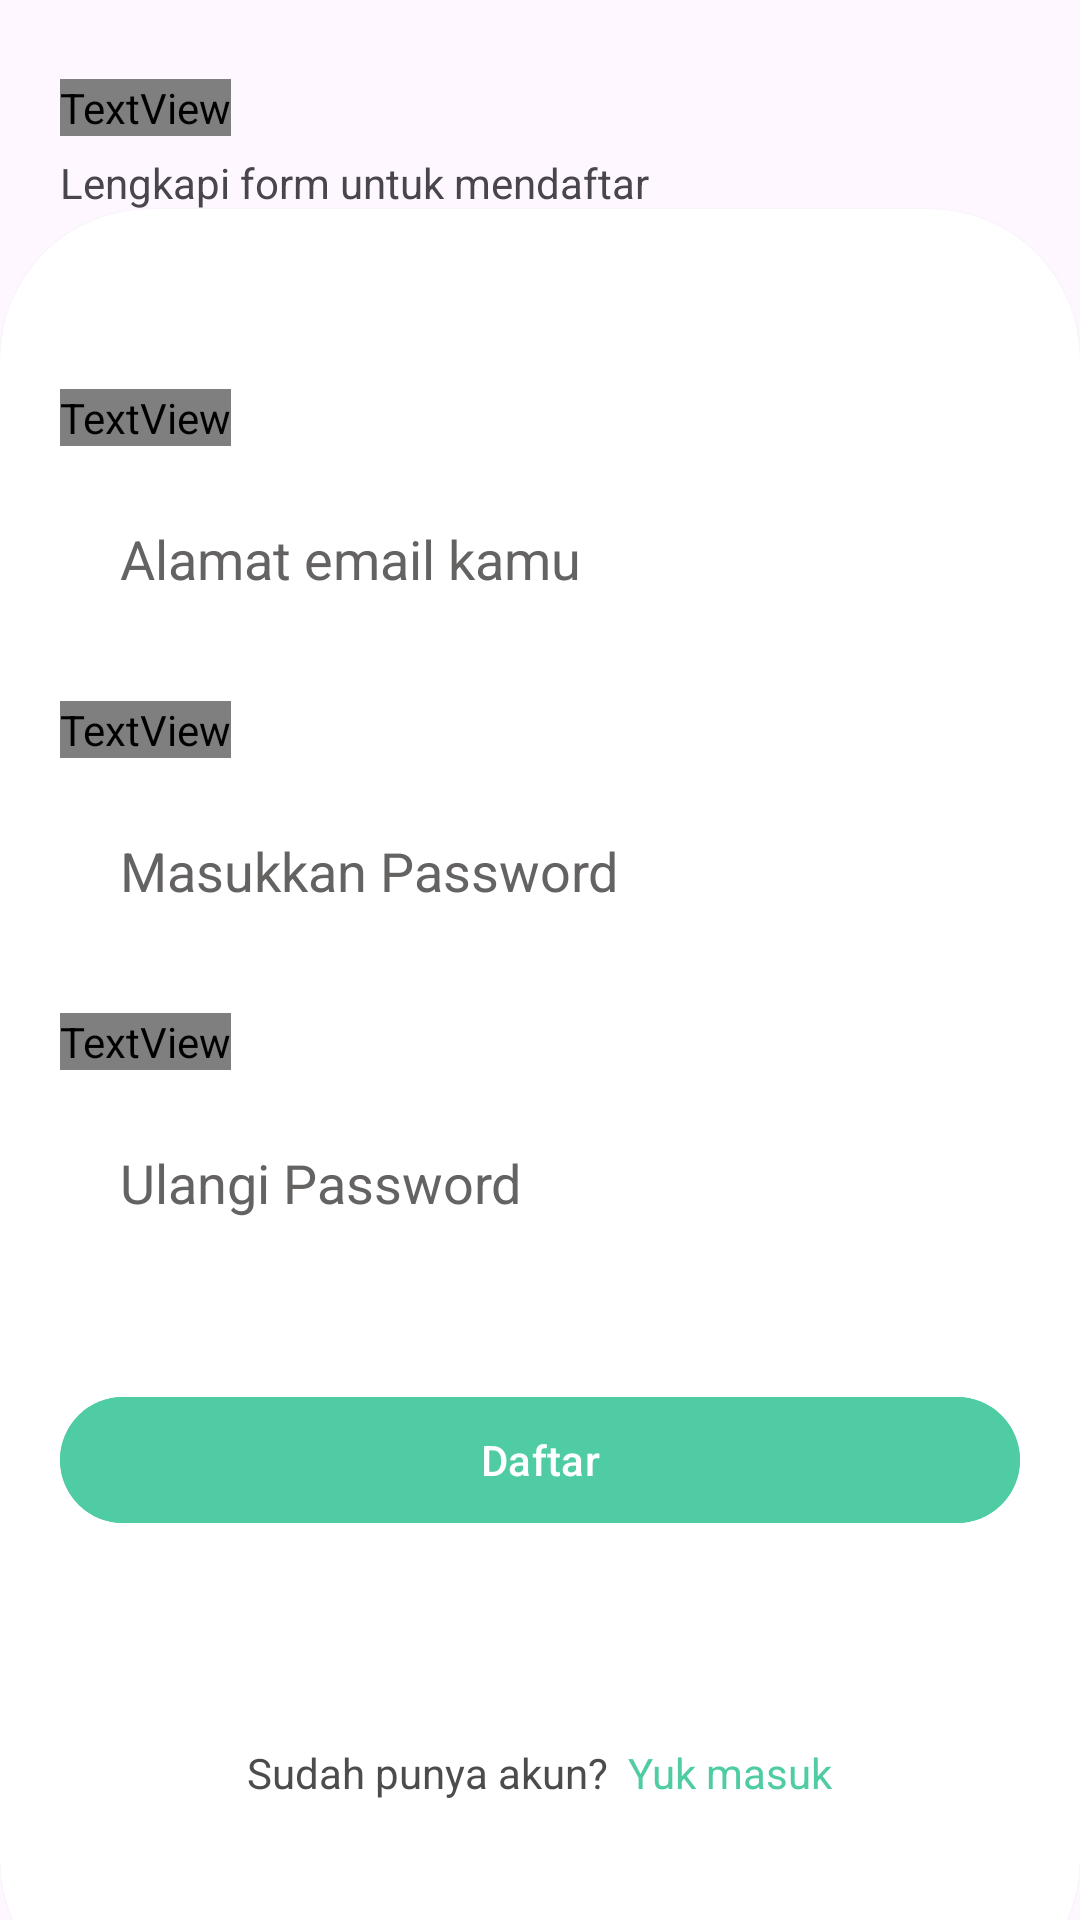

The Android layout XML behind this screen, and the referenced resources:
<!-- AndroidManifest.xml: application theme Theme.Bitebox -->
<!-- res/layout/activity_daftar.xml -->
<?xml version="1.0" encoding="utf-8"?>
<androidx.constraintlayout.widget.ConstraintLayout xmlns:android="http://schemas.android.com/apk/res/android"
    xmlns:app="http://schemas.android.com/apk/res-auto"
    xmlns:tools="http://schemas.android.com/tools"
    android:layout_width="match_parent"
    android:layout_height="match_parent"
    tools:context=".DaftarActivity">

    <TextView
        android:id="@+id/textView4"
        android:layout_width="wrap_content"
        android:layout_height="wrap_content"
        android:layout_marginStart="20dp"
        android:fontFamily="@font/sfprobold"
        android:text="Daftar"
        android:layout_marginBottom="10dp"
        android:textColor="@color/white"
        android:textSize="26dp"
        android:textStyle="bold"
        app:layout_constraintBottom_toTopOf="@+id/cardView"
        app:layout_constraintStart_toStartOf="parent"
        app:layout_constraintTop_toTopOf="parent"
        app:layout_constraintVertical_bias="0.65" />

    <TextView
        android:layout_width="200dp"
        android:layout_height="wrap_content"
        android:layout_marginTop="6dp"
        android:text="Lengkapi form untuk mendaftar"
        app:layout_constraintStart_toStartOf="@+id/textView4"
        app:layout_constraintTop_toBottomOf="@+id/textView4" />
    <androidx.cardview.widget.CardView
        android:id="@+id/cardView"
        android:layout_width="match_parent"
        android:layout_height="600dp"
        android:layout_marginBottom="-30dp"
        app:cardBackgroundColor="@color/white"
        app:cardCornerRadius="50dp"
        app:layout_constraintBottom_toBottomOf="parent"
        app:layout_constraintEnd_toEndOf="parent"
        app:layout_constraintStart_toStartOf="parent">

        <androidx.constraintlayout.widget.ConstraintLayout
            android:layout_width="match_parent"
            android:layout_height="match_parent"
            android:paddingStart="20dp"
            android:paddingEnd="20dp">

            <TextView
                android:id="@+id/textView"
                android:layout_width="wrap_content"
                android:layout_height="wrap_content"
                android:layout_marginTop="60dp"
                android:fontFamily="@font/sfprobold"
                android:text="E-mail"
                android:textColor="@color/primary"
                android:textSize="16sp"
                app:layout_constraintStart_toStartOf="parent"
                app:layout_constraintTop_toTopOf="parent" />

            <LinearLayout
                android:id="@+id/linearLayout"
                android:layout_width="match_parent"
                android:layout_height="wrap_content"
                android:background="@drawable/round_form"
                android:orientation="horizontal"
                android:paddingStart="20dp"
                android:paddingEnd="20dp"
                android:layout_marginTop="10dp"
                app:layout_constraintTop_toBottomOf="@+id/textView"
                tools:layout_editor_absoluteX="20dp">

                <EditText
                    android:id="@+id/etNama"
                    android:layout_width="match_parent"
                    android:layout_height="55dp"
                    android:layout_weight="1"
                    android:background="@android:color/transparent"
                    android:enabled="true"
                    android:hint="Alamat email kamu"
                    android:textColorHint="#656262"
                    android:inputType="textPersonName" />
            </LinearLayout>

            <TextView
                android:id="@+id/textView2"
                android:layout_width="wrap_content"
                android:layout_height="wrap_content"
                android:fontFamily="@font/sfprobold"
                android:text="Password"
                android:textColor="@color/primary"
                android:textSize="16sp"
                android:layout_marginTop="20dp"
                app:layout_constraintStart_toStartOf="@+id/linearLayout"
                app:layout_constraintTop_toBottomOf="@+id/linearLayout" />

            <LinearLayout
                android:id="@+id/linearLayout2"
                android:layout_width="match_parent"
                android:layout_height="wrap_content"
                android:background="@drawable/round_form"
                android:orientation="horizontal"
                android:paddingStart="20dp"
                android:paddingEnd="20dp"
                android:layout_marginTop="10dp"
                app:layout_constraintStart_toStartOf="@+id/textView2"
                app:layout_constraintTop_toBottomOf="@+id/textView2">

                <EditText
                    android:id="@+id/etPassword"
                    android:layout_width="match_parent"
                    android:layout_height="55dp"
                    android:layout_weight="1"
                    android:background="@android:color/transparent"
                    android:enabled="true"
                    android:hint="Masukkan Password"
                    android:inputType="textPersonName"
                    android:textColorHint="#656262" />
            </LinearLayout>

            <TextView
                android:id="@+id/lblPasswordConf"
                android:layout_width="wrap_content"
                android:layout_height="wrap_content"
                android:fontFamily="@font/sfprobold"
                android:text="Ulangi Password"
                android:textColor="@color/primary"
                android:textSize="16sp"
                android:layout_marginTop="20dp"
                app:layout_constraintStart_toStartOf="@+id/linearLayout2"
                app:layout_constraintTop_toBottomOf="@+id/linearLayout2" />

            <LinearLayout
                android:id="@+id/LConfPass"
                android:layout_width="match_parent"
                android:layout_height="wrap_content"
                android:background="@drawable/round_form"
                android:orientation="horizontal"
                android:paddingStart="20dp"
                android:paddingEnd="20dp"
                android:layout_marginTop="10dp"
                app:layout_constraintStart_toStartOf="@+id/lblPasswordConf"
                app:layout_constraintTop_toBottomOf="@+id/lblPasswordConf">

                <EditText
                    android:id="@+id/etConfPass"
                    android:layout_width="match_parent"
                    android:layout_height="55dp"
                    android:layout_weight="1"
                    android:background="@android:color/transparent"
                    android:enabled="true"
                    android:hint="Ulangi Password"
                    android:inputType="textPersonName"
                    android:textColorHint="#656262" />
            </LinearLayout>


            <com.google.android.material.button.MaterialButton
                android:id="@+id/btnDaftar"
                android:layout_width="match_parent"
                android:layout_height="50dp"
                android:backgroundTint="@color/name_text"
                android:text="Daftar"
                app:cornerRadius="50dp"
                android:textColor="@color/white"
                android:layout_marginTop="40dp"
                app:layout_constraintEnd_toEndOf="parent"
                app:layout_constraintHorizontal_bias="0.4"
                app:layout_constraintStart_toStartOf="parent"
                app:layout_constraintTop_toBottomOf="@+id/LConfPass" />

            <LinearLayout
                android:layout_width="match_parent"
                android:layout_height="wrap_content"
                android:gravity="center"
                android:orientation="horizontal"
                android:textAlignment="center"
                app:layout_constraintBottom_toBottomOf="parent"
                app:layout_constraintEnd_toEndOf="@+id/btnDaftar"
                app:layout_constraintStart_toStartOf="@+id/btnDaftar"
                app:layout_constraintTop_toBottomOf="@+id/btnDaftar">

                <TextView
                    android:layout_width="wrap_content"
                    android:layout_height="wrap_content"
                    android:text="Sudah punya akun? "
                    android:textAlignment="center"
                    android:textColor="#4B4C4C"
                    android:textSize="14sp"
                    app:layout_constraintBottom_toBottomOf="parent"
                    app:layout_constraintEnd_toEndOf="@+id/materialButton"
                    app:layout_constraintStart_toStartOf="@+id/materialButton"
                    app:layout_constraintTop_toBottomOf="@+id/materialButton" />

                <TextView
                    android:id="@+id/tvLogin"
                    android:layout_width="wrap_content"
                    android:layout_height="wrap_content"
                    android:text=" Yuk masuk"
                    android:textColor="@color/name_text" />
            </LinearLayout>
        </androidx.constraintlayout.widget.ConstraintLayout>


    </androidx.cardview.widget.CardView>
</androidx.constraintlayout.widget.ConstraintLayout>
<!-- resources referenced by this layout -->
<resources>
  <color name="name_text">#4FCCA3</color>
  <color name="primary">#161617</color>
  <color name="white">#FFFFFFFF</color>
  <style name="Theme.Bitebox" parent="Theme.MaterialComponents.DayNight.NoActionBar">
  
          <item name="colorPrimary">@color/primary</item>
          <item name="android:statusBarColor" tools:targetApi="1">@color/primary</item>
  
      </style>
</resources>
